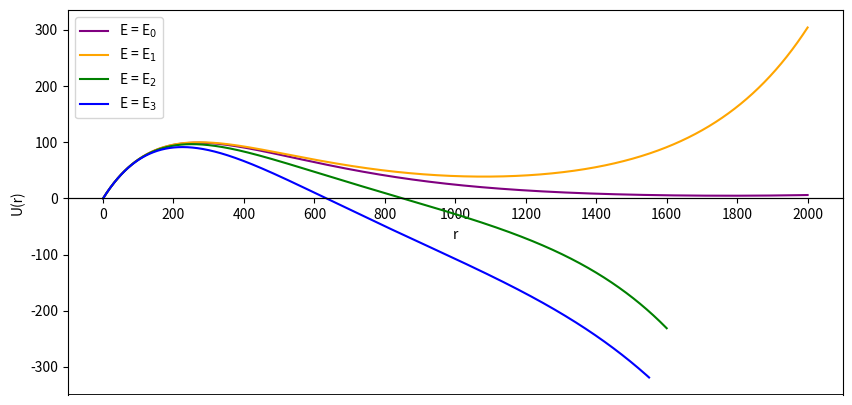

Reproduce this figure in Python.
import numpy as np
from scipy.integrate import odeint
import matplotlib.pyplot as plt

def system(state, r, l, m_e, E, a):
    u, v = state  
    dudr = v       
    dvdr = l*(l+1)*u/(r**2) - 2*m_e*(E+a/r) * u         
    return [dudr, dvdr]

#colours = [
 #   "#1E780C",  # deep royal purple
 #   "#77269A",  # vibrant violet
 #   "#B7A3C2",  # light lavender purple
 #   "#AB6DC6"   # pale lilac highlight




initial_conditions = [0, 1]
r = np.linspace(0.1, 2000, 10000)
r1 = np.linspace(0.1, 1550, 10000)
r2 = np.linspace(0.1, 1600, 10000)
l=0
m_e=0.511
  
E=-12E-6
a= 1/137
E1 = -8E-6
E2 = -14E-6
E3 = -13.6E-6

solution = odeint(system, initial_conditions, r2, args=(l, m_e, E, a))
solution1 = odeint(system, initial_conditions, r1, args=(l, m_e, E1, a))
solution2 = odeint(system, initial_conditions, r, args=(l, m_e, E2, a))
solution3 = odeint(system, initial_conditions, r, args=(l, m_e, E3, a))

u, v = solution.T
u1, v1 = solution1.T    
u2, v2 = solution2.T 
u3, v3 = solution3.T   

plt.figure(figsize=(10, 5))
plt.plot(r, u3, label=f"E = E$_{0}$", color='purple')
plt.plot(r, u2, label=f"E = E$_{1}$", color='orange')
plt.plot(r2, u, label=f"E = E$_{2}$", color='green')
plt.plot(r1, u1, label=f"E = E$_{3}$", color='blue')

plt.xlabel('r')
plt.ylabel('U(r)')
plt.legend()
#plt.xlim(0, 2000)
#plt.ylim(-300,300)
plt.xticks(np.arange(0, 2001, 200))

#plt.axhline(0, color='black', linewidth=1)  # horizontal axis line
#plt.axvline(0, color='black', linewidth=1)  
ax = plt.gca()
ax.spines['bottom'].set_position('zero')
ax.spines['bottom_line'] = ax.spines['bottom']  # keep bottom spine reference
ax.axhline(y=ax.get_ylim()[0], color='black', linewidth=2)
# Move x-axis ticks/spine to y=0
#ax.spines['bottom'].set_position(('data', 0))
#ax.spines['top'].set_visible(True)
#ax.spines['bottom'].set_visible(True)

# Optional: make y-axis look clean
#ax.spines['right'].set_visible(True)

plt.savefig("Bisection.png", dpi=300, bbox_inches='tight')

plt.show()
